Run: headless pygame with SDL's dummy video driver; simulated clock (each Clock.tick advances the game by its frame time, no real sleeping); random seed 0; keys injected as events and as key.get_pressed() state; mouse plan: one left click at the window centre at the start of phase 2, then a move to the lower-right quarter at the start of phase 3.
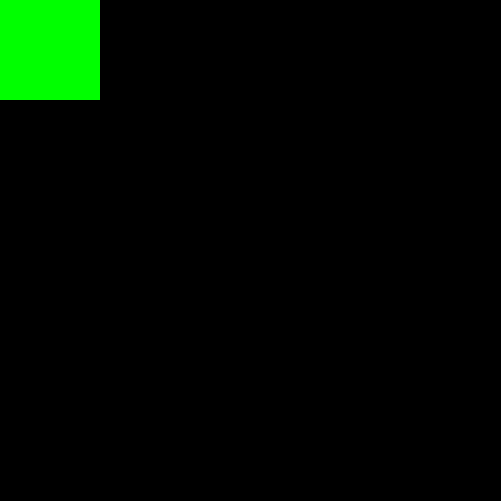
Frame 1 of 4 · flips 1–60 · no input
Frame 2 of 4 · flips 61–180 · clicked the window centre · tapped SPACE, RETURN · held RIGHT (→), D · screen unchanged from frame 1, image omitted
Frame 3 of 4 · flips 181–300 · moved the mouse to the lower-right quarter · held DOWN (↓), S · screen unchanged from frame 2, image omitted
Frame 4 of 4 · flips 301–420 · held LEFT (←), A, UP (↑), W · screen unchanged from frame 3, image omitted

The pygame program that drew these frames:

import pygame


pygame.init()
size = width, height = 501, 501
screen = pygame.display.set_mode(size)
running = True
coords = [50, 50]
positions = []
status = 0
while running:
    for event in pygame.event.get():
        if event.type == pygame.QUIT:
            running = False
        if event.type == pygame.MOUSEBUTTONDOWN:
            if pygame.mouse.get_pos()[0] in range(coords[0] - 50, coords[0] + 50) and \
                    pygame.mouse.get_pos()[1] in range(coords[1] - 50, coords[1] + 50):
                status = 1
        if event.type == pygame.MOUSEBUTTONUP:
            status = 0
            positions = []
    if status == 1:
        if len(positions) > 0:
            if positions[-1] != pygame.mouse.get_pos():
                positions.append(pygame.mouse.get_pos())
        else:
            positions.append(pygame.mouse.get_pos())
        if len(positions) >= 2:
            a = positions[-1][0] - positions[-2][0]
            b = positions[-1][1] - positions[-2][1]
            coords[0] += a
            coords[1] += b
            for i in range(2):
                del positions[0]
    screen.fill(pygame.Color('black'))
    pygame.draw.rect(screen, (0, 255, 0), (coords[0] - 50, coords[1] - 50, 100, 100))
    pygame.display.flip()
pygame.quit()
